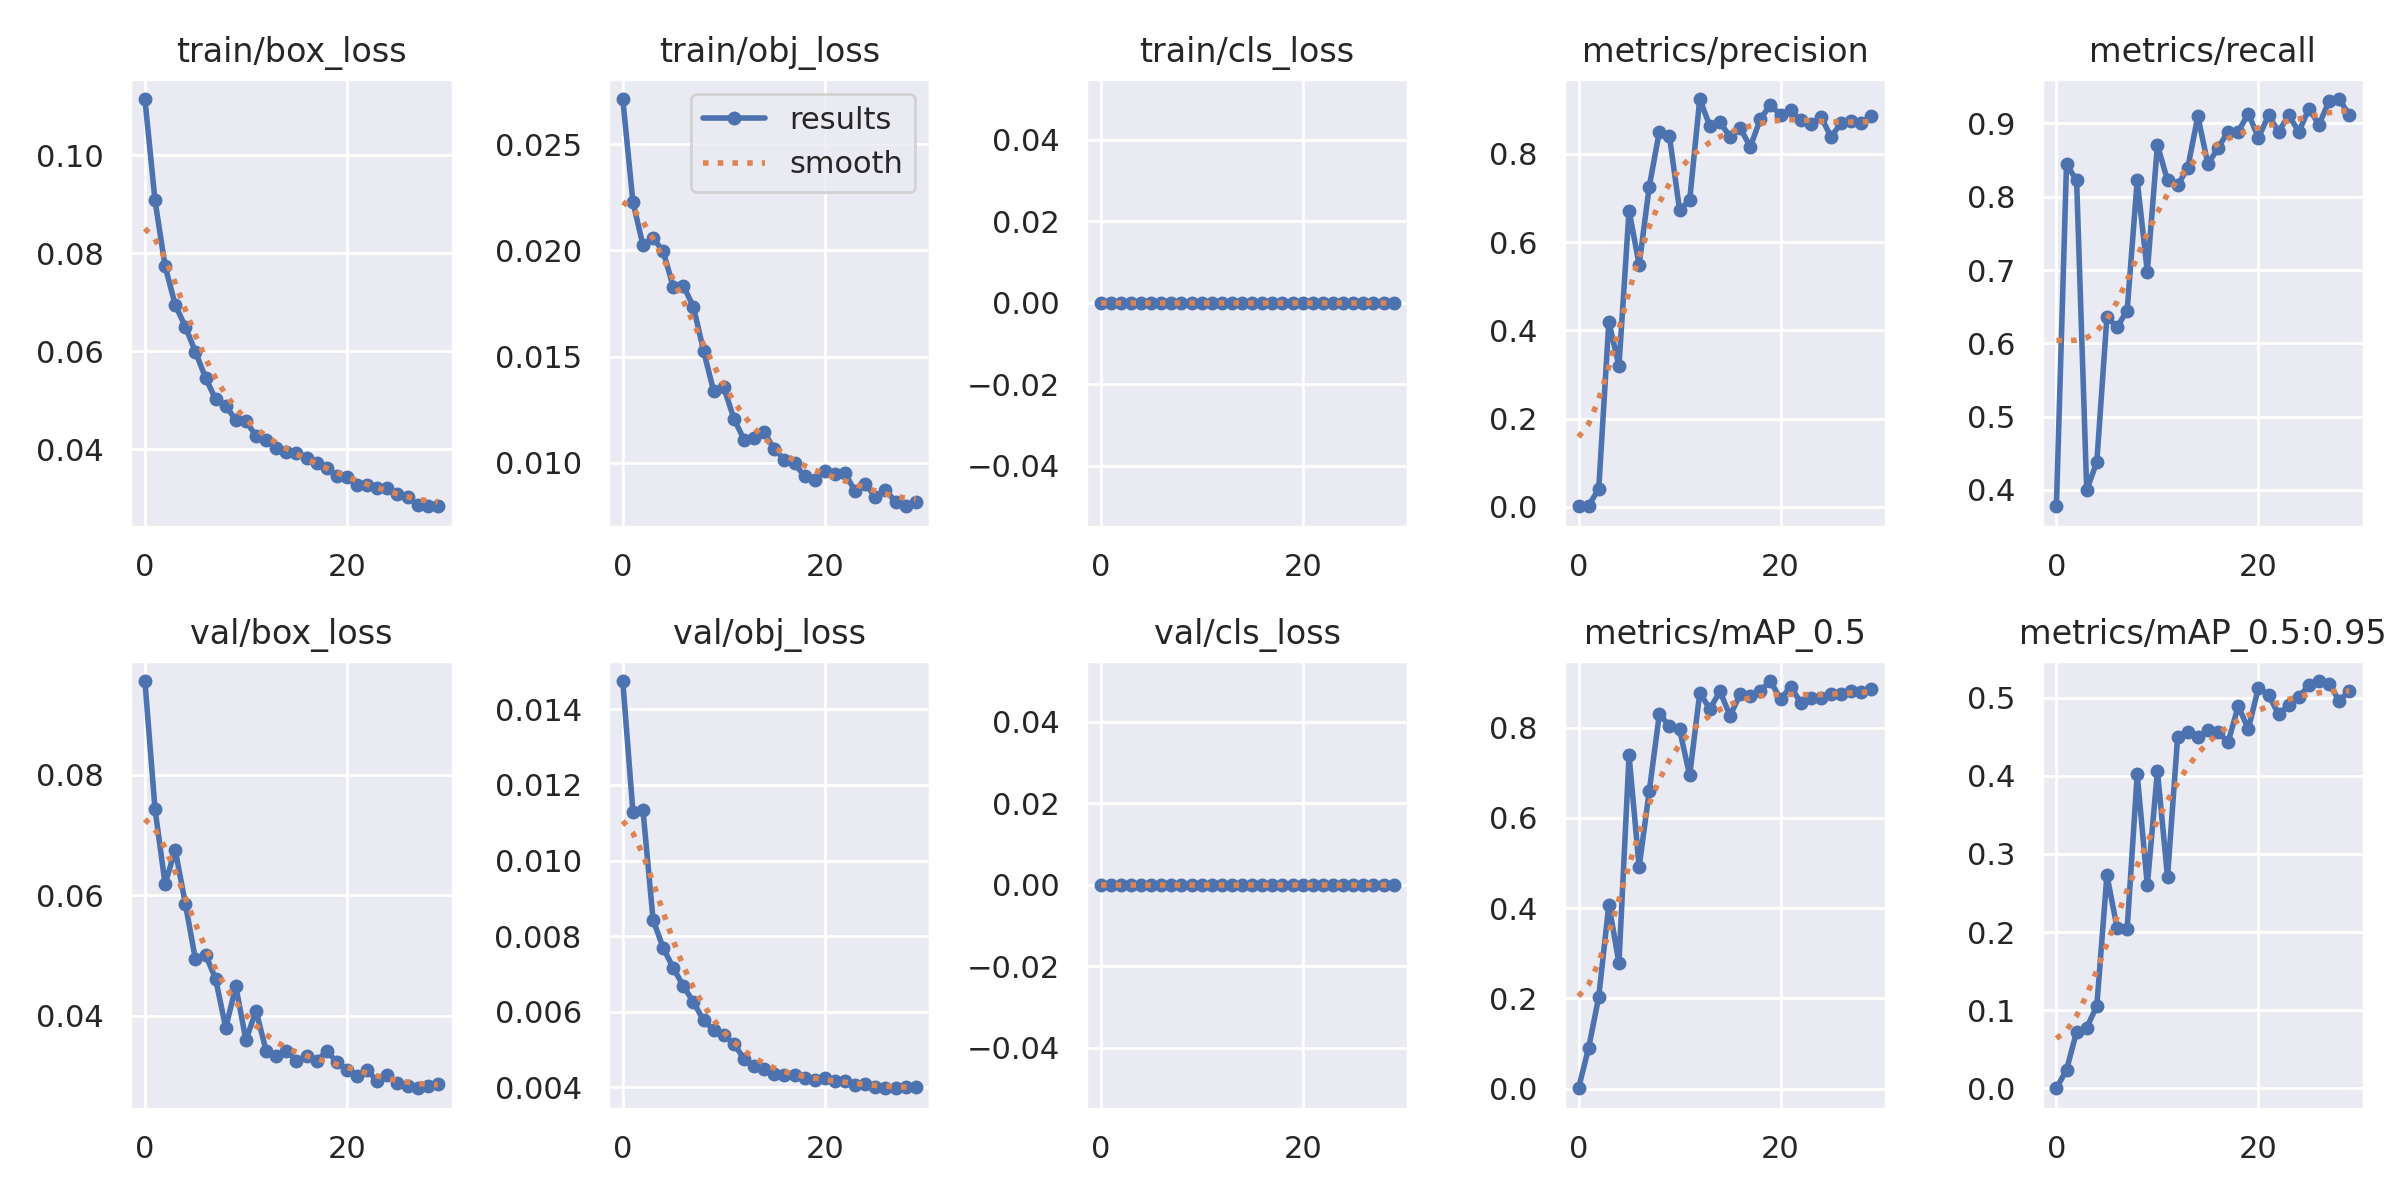

Data behind this chart, as committed beside it:
epoch, train/box_loss, train/obj_loss, train/cls_loss, metrics/precision, metrics/recall, metrics/mAP_0.5, metrics/mAP_0.5:0.95, val/box_loss, val/obj_loss, val/cls_loss, x/lr0, x/lr1, x/lr2
0, 0.1115, 0.02714, 0, 0.001288, 0.3778, 0.0009412, 0.0002122, 0.0956, 0.01475, 0, 0.0811, 0.0021, 0.0021
1, 0.09079, 0.0223, 0, 0.002879, 0.8444, 0.09051, 0.02371, 0.07433, 0.0113, 0, 0.06116, 0.004158, 0.004158
2, 0.07736, 0.02024, 0, 0.04034, 0.8222, 0.2034, 0.07254, 0.06189, 0.01133, 0, 0.04107, 0.006071, 0.006071
3, 0.0695, 0.02059, 0, 0.4191, 0.4, 0.4082, 0.07761, 0.06758, 0.008429, 0, 0.02084, 0.007839, 0.007839
4, 0.06502, 0.01995, 0, 0.3195, 0.4382, 0.2787, 0.1056, 0.05864, 0.00769, 0, 0.00868, 0.00868, 0.00868
5, 0.0599, 0.01828, 0, 0.6715, 0.6361, 0.7386, 0.2728, 0.04938, 0.007156, 0, 0.00868, 0.00868, 0.00868
6, 0.05461, 0.01834, 0, 0.5489, 0.6222, 0.4915, 0.2059, 0.05015, 0.006682, 0, 0.00835, 0.00835, 0.00835
7, 0.05018, 0.01733, 0, 0.7258, 0.6444, 0.6594, 0.2035, 0.04614, 0.006251, 0, 0.00802, 0.00802, 0.00802
8, 0.04881, 0.01527, 0, 0.8507, 0.8222, 0.83, 0.4019, 0.03798, 0.005775, 0, 0.00769, 0.00769, 0.00769
9, 0.046, 0.01337, 0, 0.8396, 0.6978, 0.8041, 0.26, 0.04492, 0.005511, 0, 0.00736, 0.00736, 0.00736
10, 0.04571, 0.01354, 0, 0.6734, 0.8706, 0.797, 0.4063, 0.03594, 0.005378, 0, 0.00703, 0.00703, 0.00703
11, 0.04273, 0.01208, 0, 0.6948, 0.8222, 0.6942, 0.2707, 0.04082, 0.005153, 0, 0.0067, 0.0067, 0.0067
12, 0.04187, 0.01109, 0, 0.9244, 0.8157, 0.8772, 0.4495, 0.03419, 0.004754, 0, 0.00637, 0.00637, 0.00637
13, 0.04017, 0.01117, 0, 0.8629, 0.8395, 0.8417, 0.4565, 0.03324, 0.004554, 0, 0.00604, 0.00604, 0.00604
14, 0.03952, 0.01143, 0, 0.8722, 0.9098, 0.8805, 0.4493, 0.03417, 0.00448, 0, 0.00571, 0.00571, 0.00571
15, 0.03914, 0.01064, 0, 0.8385, 0.8444, 0.827, 0.4589, 0.03255, 0.004351, 0, 0.00538, 0.00538, 0.00538
16, 0.03821, 0.01014, 0, 0.8593, 0.8667, 0.8743, 0.4557, 0.03326, 0.004318, 0, 0.00505, 0.00505, 0.00505
17, 0.03727, 0.009968, 0, 0.8159, 0.8889, 0.8694, 0.4433, 0.03254, 0.004326, 0, 0.00472, 0.00472, 0.00472
18, 0.03612, 0.009356, 0, 0.8792, 0.8889, 0.8822, 0.4891, 0.03408, 0.004235, 0, 0.00439, 0.00439, 0.00439
19, 0.03454, 0.009187, 0, 0.9113, 0.9134, 0.9036, 0.4601, 0.03239, 0.004207, 0, 0.00406, 0.00406, 0.00406
20, 0.03423, 0.009619, 0, 0.8879, 0.8805, 0.863, 0.5129, 0.03107, 0.004235, 0, 0.00373, 0.00373, 0.00373
21, 0.0326, 0.009458, 0, 0.8992, 0.9111, 0.8914, 0.5035, 0.03005, 0.004164, 0, 0.0034, 0.0034, 0.0034
22, 0.03272, 0.009517, 0, 0.8765, 0.8889, 0.8557, 0.4787, 0.03095, 0.004171, 0, 0.00307, 0.00307, 0.00307
23, 0.03206, 0.008643, 0, 0.8676, 0.9111, 0.8658, 0.4907, 0.02919, 0.004057, 0, 0.00274, 0.00274, 0.00274
24, 0.0321, 0.009002, 0, 0.8847, 0.8889, 0.8666, 0.5006, 0.03012, 0.004078, 0, 0.00241, 0.00241, 0.00241
25, 0.0309, 0.008384, 0, 0.838, 0.92, 0.8743, 0.5161, 0.02882, 0.004021, 0, 0.00208, 0.00208, 0.00208
26, 0.03016, 0.008719, 0, 0.8707, 0.8983, 0.8754, 0.5213, 0.02837, 0.003976, 0, 0.00175, 0.00175, 0.00175
27, 0.0287, 0.008156, 0, 0.8747, 0.931, 0.8808, 0.518, 0.02796, 0.003979, 0, 0.00142, 0.00142, 0.00142
28, 0.02837, 0.007948, 0, 0.8691, 0.9333, 0.8788, 0.496, 0.02837, 0.003999, 0, 0.00109, 0.00109, 0.00109
29, 0.02835, 0.008169, 0, 0.8864, 0.9111, 0.887, 0.5088, 0.02859, 0.003997, 0, 0.00076, 0.00076, 0.00076
